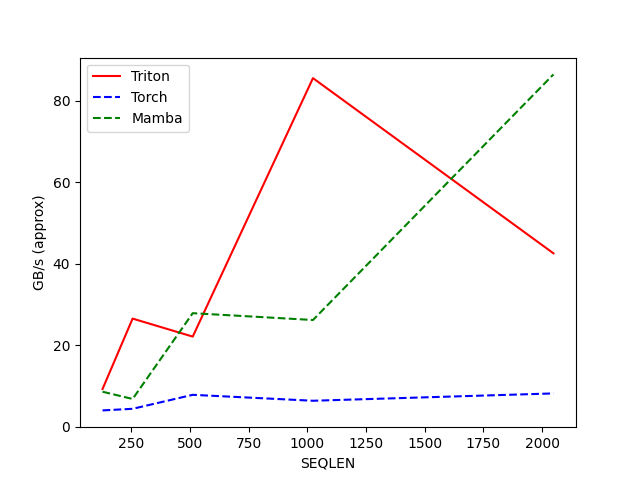

Source data for this figure (header and first rows):
SEQLEN, Triton, Torch, Mamba
128, 9.314, 4.062, 8.645
256, 26.58, 4.453, 6.866
512, 22.17, 7.885, 27.91
1024, 85.57, 6.428, 26.24
2048, 42.6, 8.226, 86.49
